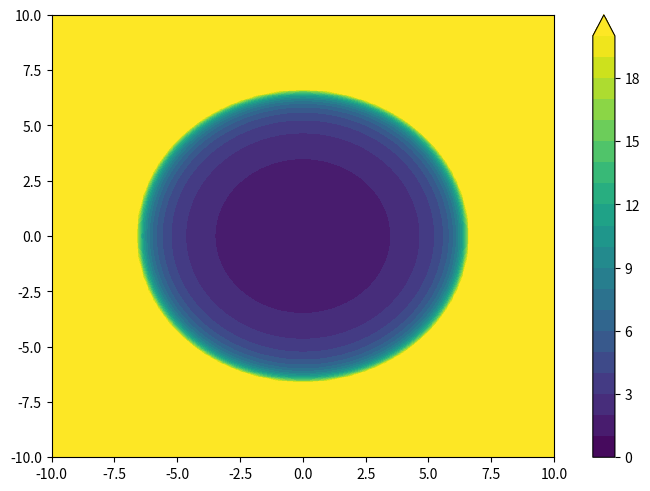

Write the Python code that produced this figure.
import numpy as np
from numpy import linalg as LA

import matplotlib.pyplot as plt


def gamma_function(rel_dist, d_max=7.0, power_factor=1.0 / 1.0):
    if (dist_norm := LA.norm(rel_dist)) >= d_max:
        # Large value
        return 1.0e2

    gamma = (d_max / (d_max - dist_norm)) ** power_factor
    print("gamma", gamma)
    return gamma


def visualize_network(n_resolution=100):
    x1_lim = [-10, 10]
    x2_lim = [-10, 10]

    nx = n_resolution
    ny = n_resolution
    xx, yy = np.meshgrid(
        np.linspace(x1_lim[0], x1_lim[1], nx), np.linspace(x2_lim[0], x2_lim[1], ny)
    )

    input_values = np.vstack((xx.reshape(1, -1), yy.reshape(1, -1)))
    output = np.zeros(input_values.shape[1])
    for ii in range(input_values.shape[1]):
        output[ii] = gamma_function(input_values[:, ii])

    fig, ax = plt.subplots(constrained_layout=True)
    cs = ax.contourf(
        xx.reshape(nx, ny),
        yy.reshape(nx, ny),
        output.reshape(nx, ny),
        levels=np.linspace(0, 20, 21),
        extend="max",
        # cmap=plt.cm.bone,
        # origin=origin,
    )
    cbar = fig.colorbar(cs)


if (__name__) == "__main__":
    plt.close("all")

    plt.ion()
    visualize_network()
